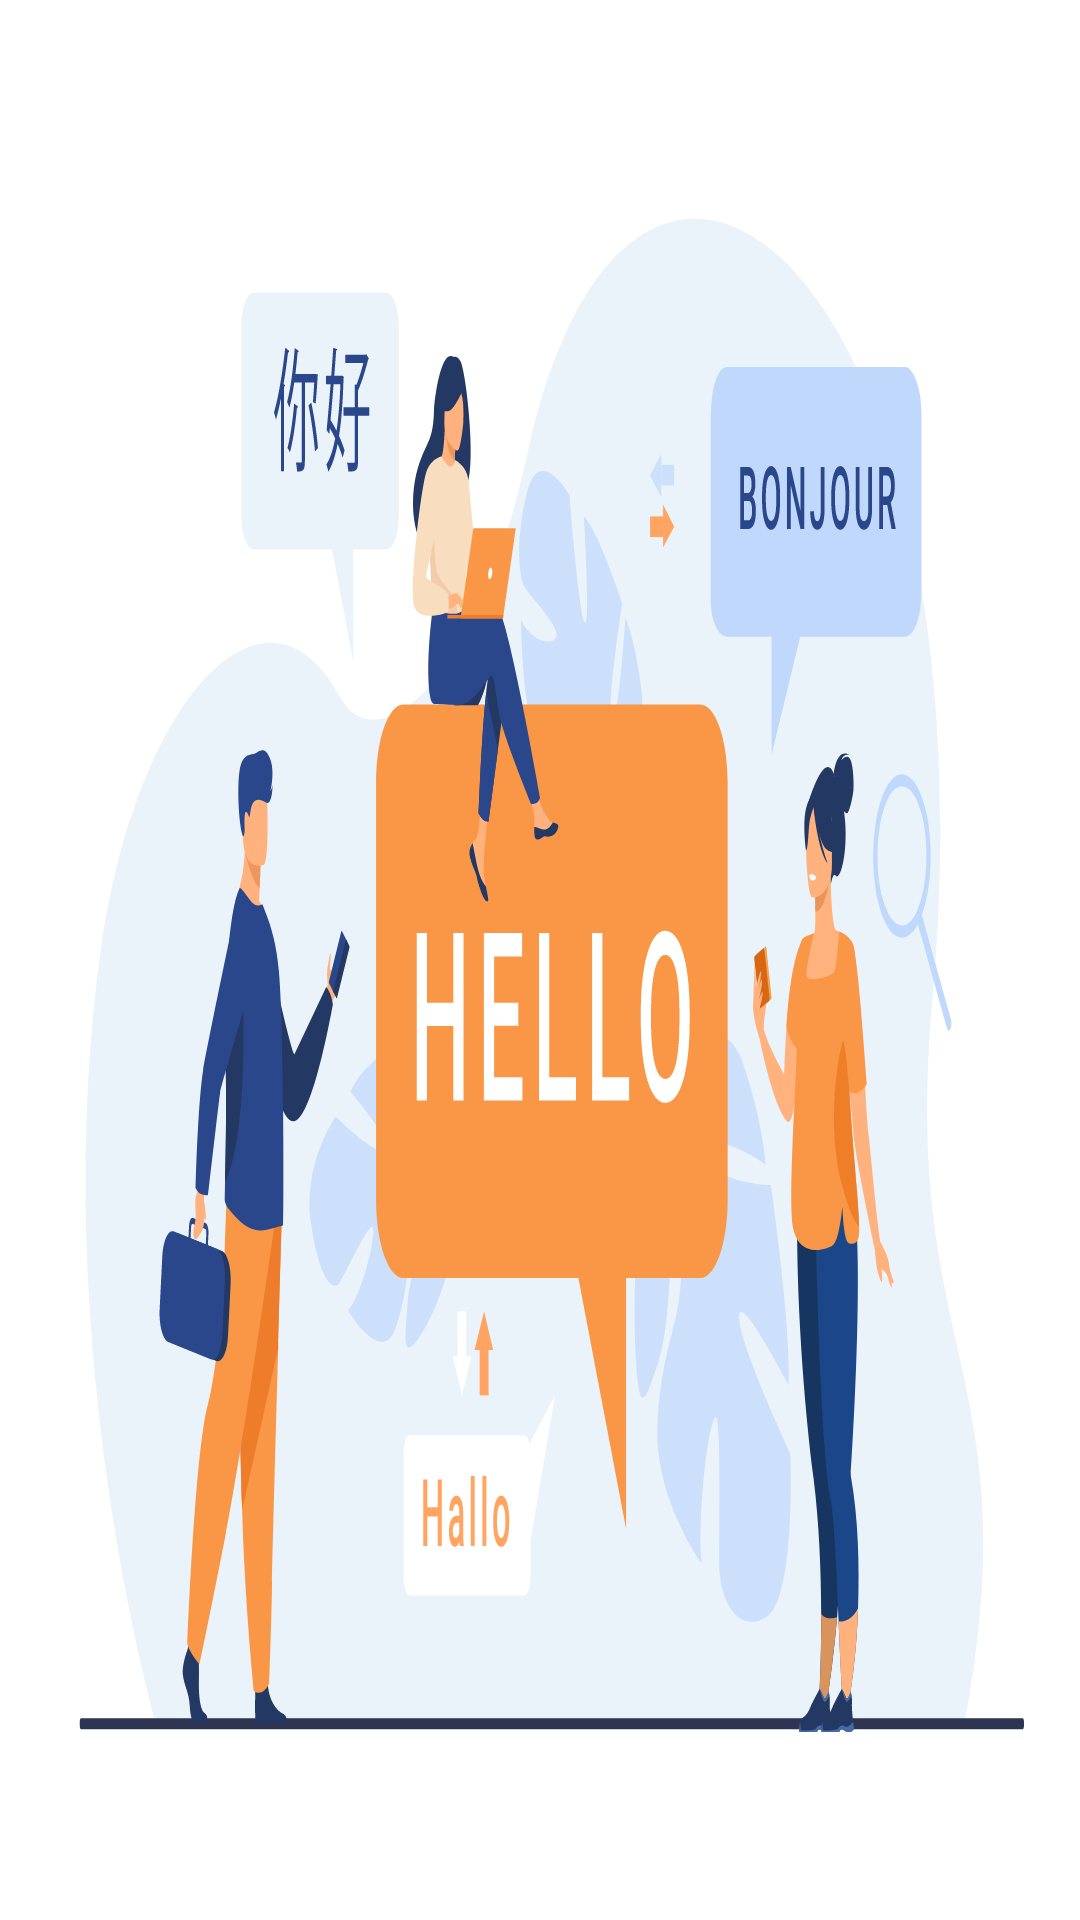

This screen was rendered from an Android layout file. Write that file and the resources it references.
<!-- AndroidManifest.xml: application theme Theme.Dictionary -->
<!-- res/layout/nav_header_main.xml -->
<?xml version="1.0" encoding="utf-8"?>
<LinearLayout xmlns:android="http://schemas.android.com/apk/res/android"
    android:layout_width="match_parent"
    android:layout_height="176dp"
    android:background="@drawable/ic__800"
    android:gravity="bottom"
    android:orientation="vertical"
    android:paddingLeft="@dimen/activity_horizontal_margin"
    android:paddingTop="@dimen/activity_vertical_margin"
    android:paddingRight="@dimen/activity_horizontal_margin"
    android:paddingBottom="@dimen/activity_vertical_margin"
    android:theme="@style/ThemeOverlay.AppCompat.Dark" />
<!-- resources referenced by this layout -->
<resources>
  <!-- drawable ic__800: vector/xml drawable (drawable, 52097 chars, omitted) -->
  <style name="Theme.Dictionary" parent="Theme.MaterialComponents.Light.NoActionBar">
          
          <item name="colorPrimary">@color/purple_500</item>
          <item name="colorPrimaryVariant">@color/purple_700</item>
          <item name="colorOnPrimary">@color/white</item>
          
          <item name="colorSecondary">@color/teal_200</item>
          <item name="colorSecondaryVariant">@color/teal_700</item>
          <item name="colorOnSecondary">@color/black</item>
          
          <item name="android:statusBarColor" tools:targetApi="l">?attr/colorPrimaryVariant</item>
          
      </style>
  <color name="purple_500">#cf003c</color>
  <color name="purple_700">#cf003c</color>
  <color name="white">#FFFFFFFF</color>
  <color name="teal_200">#cf003c</color>
  <color name="teal_700">#FF018786</color>
  <color name="black">#FF000000</color>
</resources>
